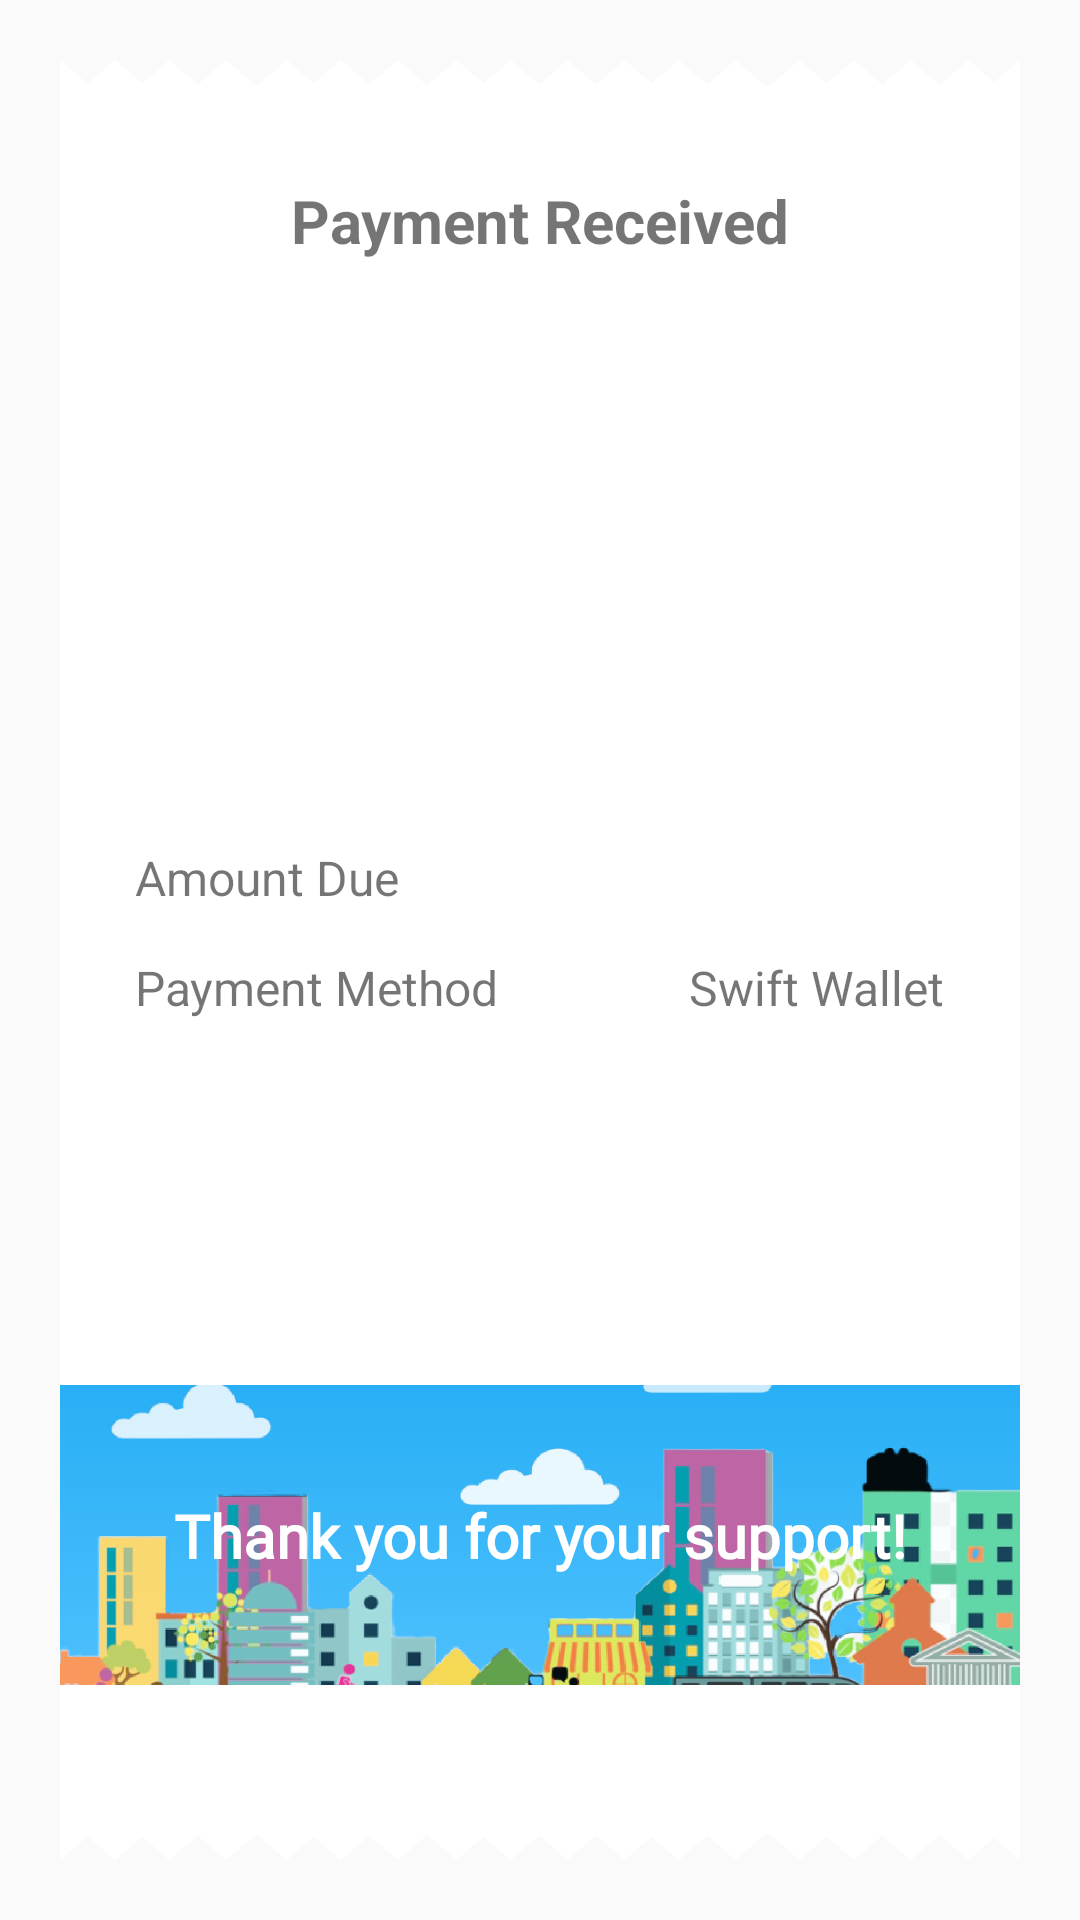

The Android layout XML behind this screen, and the referenced resources:
<!-- AndroidManifest.xml: application theme Theme.Swift -->
<!-- res/layout/activity_view_ticket.xml -->
<?xml version="1.0" encoding="utf-8"?>
<androidx.constraintlayout.widget.ConstraintLayout xmlns:android="http://schemas.android.com/apk/res/android"
    xmlns:app="http://schemas.android.com/apk/res-auto"
    xmlns:tools="http://schemas.android.com/tools"
    android:layout_width="match_parent"
    android:layout_height="match_parent"
    android:background="@color/colorBlueJeans"
    tools:context=".ViewTicketActivity">

    <androidx.constraintlayout.widget.ConstraintLayout
        android:layout_width="match_parent"
        android:layout_height="match_parent"
        android:layout_margin="20dp"
        android:background="@drawable/ic_receipt">

        <androidx.constraintlayout.widget.ConstraintLayout
            android:layout_width="match_parent"
            android:layout_height="match_parent">

            <TextView
                android:id="@+id/tv_payment"
                android:layout_width="wrap_content"
                android:layout_height="wrap_content"
                android:layout_marginTop="40dp"
                android:text="Payment Received"
                android:textColor="@color/colorDavysGrey"
                android:textSize="20sp"
                android:textStyle="bold"
                app:layout_constraintEnd_toEndOf="parent"
                app:layout_constraintStart_toStartOf="parent"
                app:layout_constraintTop_toTopOf="parent" />

            <ImageView
                android:id="@+id/iv_barcode"
                android:layout_width="wrap_content"
                android:layout_height="100dp"
                android:layout_marginHorizontal="5dp"
                android:layout_marginTop="15dp"
                android:adjustViewBounds="true"
                android:scaleType="fitXY"
                app:layout_constraintEnd_toEndOf="parent"
                app:layout_constraintStart_toStartOf="parent"
                app:layout_constraintTop_toBottomOf="@id/tv_payment" />

            <TextView
                android:id="@+id/tv_bus_fare"
                android:layout_width="wrap_content"
                android:layout_height="wrap_content"
                android:layout_marginTop="10dp"
                android:fontFamily="@font/open_sans_bold"
                android:textSize="25sp"
                android:textStyle="bold"
                app:layout_constraintEnd_toEndOf="parent"
                app:layout_constraintStart_toStartOf="parent"
                app:layout_constraintTop_toBottomOf="@id/iv_barcode" />

            <androidx.constraintlayout.widget.ConstraintLayout
                android:id="@+id/constraint_payment"
                android:layout_width="match_parent"
                android:layout_height="wrap_content"
                android:layout_marginTop="5dp"
                android:background="?attr/colorOnPrimary"
                android:padding="15dp"
                app:layout_constraintTop_toBottomOf="@id/tv_bus_fare">

                <View
                    android:id="@+id/v"
                    android:layout_width="match_parent"
                    android:layout_height="1dp"
                    android:background="@color/colorArgent"
                    app:layout_constraintTop_toTopOf="@id/constraint_payment" />

                <TextView
                    android:id="@+id/tv_amount"
                    android:layout_width="wrap_content"
                    android:layout_height="wrap_content"
                    android:layout_marginStart="10dp"
                    android:layout_marginTop="15dp"
                    android:text="Amount Due"
                    android:textColor="@color/colorDavysGrey"
                    android:textSize="16sp"
                    app:layout_constraintStart_toStartOf="parent"
                    app:layout_constraintTop_toBottomOf="@id/v" />

                <TextView
                    android:id="@+id/tv_total_amount"
                    android:layout_width="wrap_content"
                    android:layout_height="wrap_content"
                    android:layout_marginTop="15dp"
                    android:layout_marginEnd="10dp"
                    android:textColor="@color/colorDavysGrey"
                    android:textSize="16sp"
                    android:textStyle="bold"
                    app:layout_constraintEnd_toEndOf="parent"
                    app:layout_constraintTop_toBottomOf="@id/v" />

                <TextView
                    android:id="@+id/tv_method"
                    android:layout_width="wrap_content"
                    android:layout_height="wrap_content"
                    android:layout_marginStart="10dp"
                    android:layout_marginTop="15dp"
                    android:text="Payment Method"
                    android:textColor="@color/colorDavysGrey"
                    android:textSize="16sp"
                    app:layout_constraintStart_toStartOf="parent"
                    app:layout_constraintTop_toBottomOf="@id/tv_amount" />

                <TextView
                    android:layout_width="wrap_content"
                    android:layout_height="wrap_content"
                    android:layout_marginTop="15dp"
                    android:layout_marginEnd="10dp"
                    android:text="Swift Wallet"
                    android:textColor="@color/colorArgent"
                    android:textSize="16sp"
                    app:layout_constraintEnd_toEndOf="parent"
                    app:layout_constraintTop_toBottomOf="@id/tv_total_amount" />

                <View
                    android:id="@+id/v_2"
                    android:layout_width="match_parent"
                    android:layout_height="1dp"
                    android:layout_marginTop="15dp"
                    android:background="@color/colorArgent"
                    app:layout_constraintTop_toBottomOf="@id/tv_method" />

            </androidx.constraintlayout.widget.ConstraintLayout>

            <TextView
                android:id="@+id/tv_ticket_id"
                android:layout_width="wrap_content"
                android:layout_height="wrap_content"
                android:textColor="@color/colorDavysGrey"
                android:textSize="16sp"
                android:textStyle="bold"
                app:layout_constraintEnd_toEndOf="parent"
                app:layout_constraintStart_toStartOf="parent"
                app:layout_constraintTop_toBottomOf="@id/constraint_payment" />

            <TextView
                android:id="@+id/tv_bus_timestamp"
                android:layout_width="wrap_content"
                android:layout_height="wrap_content"
                android:textColor="@color/colorArgent"
                android:textSize="14sp"
                app:layout_constraintEnd_toEndOf="parent"
                app:layout_constraintStart_toStartOf="parent"
                app:layout_constraintTop_toBottomOf="@id/tv_ticket_id" />

            <ImageView
                android:id="@+id/iv_background"
                android:layout_width="match_parent"
                android:layout_height="100dp"
                android:layout_marginTop="50dp"
                android:adjustViewBounds="true"
                android:foreground="@drawable/create_linear_foreground"
                android:scaleType="centerCrop"
                android:src="@drawable/img_background"
                app:layout_constraintTop_toBottomOf="@id/tv_bus_timestamp" />

            <TextView
                android:layout_width="wrap_content"
                android:layout_height="wrap_content"
                android:fontFamily="@font/open_sans_bold"
                android:text="Thank you for your support!"
                android:textColor="?attr/colorOnPrimary"
                android:textSize="20sp"
                android:textStyle="bold"
                app:layout_constraintBottom_toBottomOf="@id/iv_background"
                app:layout_constraintEnd_toEndOf="parent"
                app:layout_constraintStart_toStartOf="parent"
                app:layout_constraintTop_toTopOf="@id/iv_background" />

        </androidx.constraintlayout.widget.ConstraintLayout>

    </androidx.constraintlayout.widget.ConstraintLayout>

</androidx.constraintlayout.widget.ConstraintLayout>
<!-- resources referenced by this layout -->
<resources>
  <!-- drawable create_linear_foreground (drawable) -->
  <shape xmlns:android="http://schemas.android.com/apk/res/android">
      <gradient
          android:endColor="@color/color_star_command_blue_99"
          android:startColor="@color/color_vivid_cerulean_b3" />
  
  </shape>
  <!-- drawable ic_receipt: vector/xml drawable (drawable, 4323 chars, omitted) -->
  <!-- drawable img_background: png bitmap (drawable, 262398 bytes) -->
  <style name="Theme.Swift" parent="Theme.MaterialComponents.Light.NoActionBar.Bridge">
          
          <item name="colorPrimary">@color/color_vivid_cerulean</item>
          <item name="colorPrimaryVariant">?attr/colorPrimary</item>
          <item name="colorOnPrimary">@color/color_white_ff</item>
          
          <item name="colorSecondary">@color/color_star_command_blue</item>
          <item name="colorSecondaryVariant">?attr/colorSecondary</item>
          <item name="colorOnSecondary">@color/color_black</item>
          
          <item name="android:statusBarColor">?attr/colorPrimaryVariant</item>
          
      </style>
  <color name="color_star_command_blue_99">#990479B6</color>
  <color name="color_vivid_cerulean_b3">#B30FA4F1</color>
  <color name="color_vivid_cerulean">#0FA4F1</color>
  <color name="color_white_ff">#FFFFFFFF</color>
  <color name="color_star_command_blue">#0479B6</color>
  <color name="color_black">#151515</color>
</resources>
